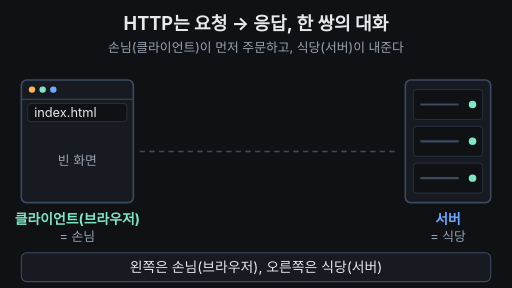
t = 0.00 s
t = 1.67 s: frame unchanged from t = 0.00 s, image omitted
t = 3.33 s: frame unchanged from t = 0.00 s, image omitted
t = 5.00 s: frame unchanged from t = 0.00 s, image omitted
t = 6.67 s: frame unchanged from t = 0.00 s, image omitted
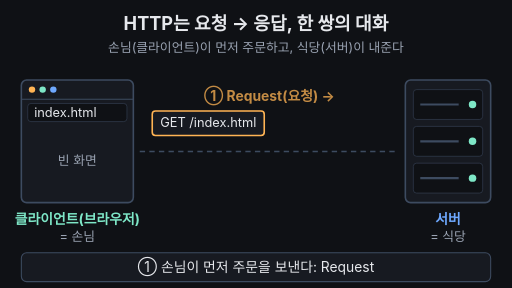
t = 8.33 s

The animated SVG that drew these frames (rendered in a browser with its animation timeline set to each time). Animation: 13 SMIL elements (animate=11,animateTransform=2); frames cover the first 8.33 s, repeats indefinitely.

<svg xmlns="http://www.w3.org/2000/svg" viewBox="0 0 960 540" width="960" height="540" font-family="-apple-system,'Apple SD Gothic Neo','Segoe UI',sans-serif">
  <rect width="960" height="540" fill="#0f1115"/>

  <!-- 제목 + 고정 결론 -->
  <text x="480" y="56" text-anchor="middle" font-size="34" font-weight="700" fill="#e6e8ec">HTTP는 요청 → 응답, 한 쌍의 대화</text>
  <text x="480" y="98" text-anchor="middle" font-size="24" fill="#9aa3b2">손님(클라이언트)이 먼저 주문하고, 식당(서버)이 내준다</text>

  <!-- 네트워크 길 -->
  <line x1="262" y1="284" x2="748" y2="284" stroke="#3d4b60" stroke-width="3" stroke-dasharray="10 8"/>

  <!-- 클라이언트(브라우저) -->
  <rect x="40" y="150" width="210" height="230" rx="10" fill="#171a21" stroke="#3d4b60" stroke-width="3"/>
  <line x1="40" y1="186" x2="250" y2="186" stroke="#3d4b60" stroke-width="2"/>
  <circle cx="60" cy="168" r="6" fill="#ffb454"/>
  <circle cx="80" cy="168" r="6" fill="#7ee7c7"/>
  <circle cx="100" cy="168" r="6" fill="#6ea8fe"/>
  <rect x="52" y="194" width="186" height="34" rx="6" fill="#0f1115" stroke="#3d4b60"/>
  <text x="64" y="219" font-size="24" fill="#e6e8ec">index.html</text>
  <text x="145" y="310" text-anchor="middle" font-size="24" fill="#9aa3b2">빈 화면
    <animate attributeName="opacity" values="1;1;0;0;1" keyTimes="0;0.76;0.78;0.97;1" dur="33.333s" repeatCount="indefinite"/>
  </text>
  <!-- 채워지는 문서 -->
  <g opacity="0">
    <animate attributeName="opacity" values="0;0;1;1;0;0" keyTimes="0;0.76;0.79;0.95;0.98;1" dur="33.333s" repeatCount="indefinite"/>
    <rect x="52" y="238" width="186" height="130" rx="4" fill="#e6e8ec"/>
    <rect x="64" y="250" width="140" height="20" rx="3" fill="#6ea8fe"/>
    <rect x="64" y="282" width="160" height="10" rx="3" fill="#9aa3b2"/>
    <rect x="64" y="302" width="130" height="10" rx="3" fill="#9aa3b2"/>
    <rect x="64" y="322" width="150" height="10" rx="3" fill="#9aa3b2"/>
    <rect x="64" y="342" width="100" height="10" rx="3" fill="#9aa3b2"/>
  </g>
  <text x="145" y="420" text-anchor="middle" font-size="26" font-weight="700" fill="#7ee7c7">클라이언트(브라우저)</text>
  <text x="145" y="452" text-anchor="middle" font-size="24" fill="#9aa3b2">= 손님</text>

  <!-- 서버 -->
  <rect x="760" y="150" width="160" height="230" rx="10" fill="#171a21" stroke="#3d4b60" stroke-width="3"/>
  <g fill="#0f1115" stroke="#3d4b60">
    <rect x="775" y="168" width="130" height="56" rx="6"/>
    <rect x="775" y="237" width="130" height="56" rx="6"/>
    <rect x="775" y="306" width="130" height="56" rx="6"/>
  </g>
  <g stroke="#3d4b60" stroke-width="4">
    <line x1="788" y1="196" x2="860" y2="196"/>
    <line x1="788" y1="265" x2="860" y2="265"/>
    <line x1="788" y1="334" x2="860" y2="334"/>
  </g>
  <g fill="#7ee7c7">
    <animate attributeName="fill" values="#7ee7c7;#7ee7c7;#ffb454;#7ee7c7;#ffb454;#7ee7c7;#7ee7c7" keyTimes="0;0.47;0.5;0.52;0.54;0.56;1" dur="33.333s" repeatCount="indefinite"/>
    <circle cx="886" cy="196" r="7"/>
    <circle cx="886" cy="265" r="7"/>
    <circle cx="886" cy="334" r="7"/>
  </g>
  <text x="840" y="420" text-anchor="middle" font-size="26" font-weight="700" fill="#6ea8fe">서버</text>
  <text x="840" y="452" text-anchor="middle" font-size="24" fill="#9aa3b2">= 식당</text>

  <!-- ① Request 라벨 -->
  <text x="505" y="190" text-anchor="middle" font-size="26" font-weight="700" fill="#ffb454" opacity="0">① Request(요청) →
    <animate attributeName="opacity" values="0;0;1;1;0;0" keyTimes="0;0.22;0.26;0.95;0.98;1" dur="33.333s" repeatCount="indefinite"/>
  </text>
  <!-- 요청 쪽지 -->
  <g opacity="0">
    <animateTransform attributeName="transform" type="translate" values="0,0;0,0;280,0;280,0" keyTimes="0;0.23;0.45;1" dur="33.333s" repeatCount="indefinite"/>
    <animate attributeName="opacity" values="0;0;1;1;0;0" keyTimes="0;0.2;0.23;0.45;0.48;1" dur="33.333s" repeatCount="indefinite"/>
    <rect x="260" y="208" width="210" height="46" rx="6" fill="#171a21" stroke="#ffb454" stroke-width="3"/>
    <text x="365" y="239" text-anchor="middle" font-size="24" fill="#e6e8ec">GET /index.html</text>
  </g>

  <!-- 응답 상자 -->
  <g opacity="0">
    <animateTransform attributeName="transform" type="translate" values="0,0;0,0;-280,0;-280,0" keyTimes="0;0.58;0.76;1" dur="33.333s" repeatCount="indefinite"/>
    <animate attributeName="opacity" values="0;0;1;1;0;0" keyTimes="0;0.55;0.58;0.76;0.8;1" dur="33.333s" repeatCount="indefinite"/>
    <rect x="540" y="314" width="210" height="46" rx="6" fill="#7ee7c7"/>
    <text x="645" y="345" text-anchor="middle" font-size="24" font-weight="700" fill="#0f1115">200 OK + HTML</text>
  </g>
  <!-- ② Response 라벨 -->
  <text x="505" y="396" text-anchor="middle" font-size="26" font-weight="700" fill="#7ee7c7" opacity="0">← ② Response(응답)
    <animate attributeName="opacity" values="0;0;1;1;0;0" keyTimes="0;0.56;0.6;0.95;0.98;1" dur="33.333s" repeatCount="indefinite"/>
  </text>

  <!-- 자막 바 -->
  <rect x="40" y="474" width="880" height="54" rx="10" fill="#171a21" stroke="#3d4b60" stroke-width="2"/>
  <g font-size="26" text-anchor="middle" fill="#e6e8ec">
    <text x="480" y="510">왼쪽은 손님(브라우저), 오른쪽은 식당(서버)
      <animate attributeName="opacity" values="1;1;0;0;1" keyTimes="0;0.2;0.23;0.97;1" dur="33.333s" repeatCount="indefinite"/>
    </text>
    <text x="480" y="510" opacity="0">① 손님이 먼저 주문을 보낸다: Request
      <animate attributeName="opacity" values="0;0;1;1;0;0" keyTimes="0;0.2;0.23;0.47;0.5;1" dur="33.333s" repeatCount="indefinite"/>
    </text>
    <text x="480" y="510" opacity="0">② 서버가 문서를 담아 돌려준다: Response
      <animate attributeName="opacity" values="0;0;1;1;0;0" keyTimes="0;0.5;0.53;0.75;0.78;1" dur="33.333s" repeatCount="indefinite"/>
    </text>
    <text x="480" y="510" opacity="0" fill="#7ee7c7" font-weight="700">요청 먼저, 응답은 그 뒤 — 한 쌍의 대화
      <animate attributeName="opacity" values="0;0;1;1;0;0" keyTimes="0;0.78;0.8;0.95;0.97;1" dur="33.333s" repeatCount="indefinite"/>
    </text>
  </g>
</svg>
